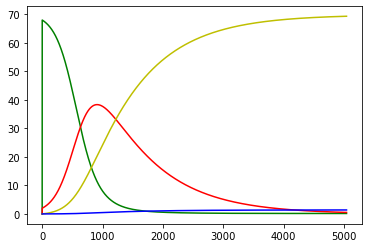

Data behind this chart, as committed beside it:
0.000000, 0.000000, 0.000000, 0.000000, 0.000000
68, 2, 0.000000, 0.000000, 0.1
67.99, 2.011, 0.002273, 0.000045, 0.2
67.97, 2.023, 0.004558, 0.000091, 0.3
67.96, 2.034, 0.006857, 0.000137, 0.4
67.95, 2.046, 0.009168, 0.000183, 0.5
67.93, 2.057, 0.01149, 0.000230, 0.6
67.92, 2.069, 0.01383, 0.000277, 0.7
67.9, 2.081, 0.01618, 0.000324, 0.8
67.89, 2.092, 0.01855, 0.000371, 0.9
67.87, 2.104, 0.02092, 0.000418, 1
67.86, 2.116, 0.02331, 0.000466, 1.1
67.85, 2.128, 0.02572, 0.000514, 1.2
67.83, 2.14, 0.02814, 0.000563, 1.3
67.82, 2.152, 0.03057, 0.000611, 1.4
67.8, 2.164, 0.03302, 0.000660, 1.5
67.79, 2.176, 0.03547, 0.000709, 1.6
67.77, 2.189, 0.03795, 0.000759, 1.7
67.76, 2.201, 0.04043, 0.000809, 1.8
67.74, 2.214, 0.04294, 0.000859, 1.9
67.73, 2.226, 0.04545, 0.000909, 2
67.71, 2.239, 0.04798, 0.000960, 2.1
67.7, 2.251, 0.05053, 0.001011, 2.2
67.68, 2.264, 0.05308, 0.001062, 2.3
67.67, 2.277, 0.05566, 0.001113, 2.4
67.65, 2.289, 0.05824, 0.001165, 2.5
67.64, 2.302, 0.06085, 0.001217, 2.6
67.62, 2.315, 0.06346, 0.001269, 2.7
67.61, 2.328, 0.06609, 0.001322, 2.8
67.59, 2.341, 0.06874, 0.001375, 2.9
67.57, 2.355, 0.0714, 0.001428, 3
67.56, 2.368, 0.07407, 0.001481, 3.1
67.54, 2.381, 0.07676, 0.001535, 3.2
67.53, 2.394, 0.07947, 0.001589, 3.3
67.51, 2.408, 0.08219, 0.001644, 3.4
67.49, 2.421, 0.08493, 0.001699, 3.5
67.48, 2.435, 0.08768, 0.001754, 3.6
67.46, 2.449, 0.09045, 0.001809, 3.7
67.44, 2.462, 0.09323, 0.001865, 3.8
67.43, 2.476, 0.09603, 0.001921, 3.9
67.41, 2.49, 0.09884, 0.001977, 4
67.39, 2.504, 0.1017, 0.002033, 4.1
67.38, 2.518, 0.1045, 0.002090, 4.2
67.36, 2.532, 0.1074, 0.002148, 4.3
67.34, 2.546, 0.1103, 0.002205, 4.4
67.33, 2.561, 0.1131, 0.002263, 4.5
67.31, 2.575, 0.1161, 0.002321, 4.6
67.29, 2.589, 0.119, 0.002380, 4.7
67.27, 2.604, 0.1219, 0.002439, 4.8
67.26, 2.618, 0.1249, 0.002498, 4.9
67.24, 2.633, 0.1279, 0.002557, 5
67.22, 2.648, 0.1309, 0.002617, 5.1
67.2, 2.663, 0.1339, 0.002677, 5.2
67.19, 2.677, 0.1369, 0.002738, 5.3
67.17, 2.692, 0.1399, 0.002799, 5.4
67.15, 2.707, 0.143, 0.002860, 5.5
67.13, 2.723, 0.1461, 0.002921, 5.6
67.11, 2.738, 0.1492, 0.002983, 5.7
67.09, 2.753, 0.1523, 0.003045, 5.8
67.08, 2.768, 0.1554, 0.003108, 5.9
67.06, 2.784, 0.1585, 0.003171, 6
... 4,979 more rows
